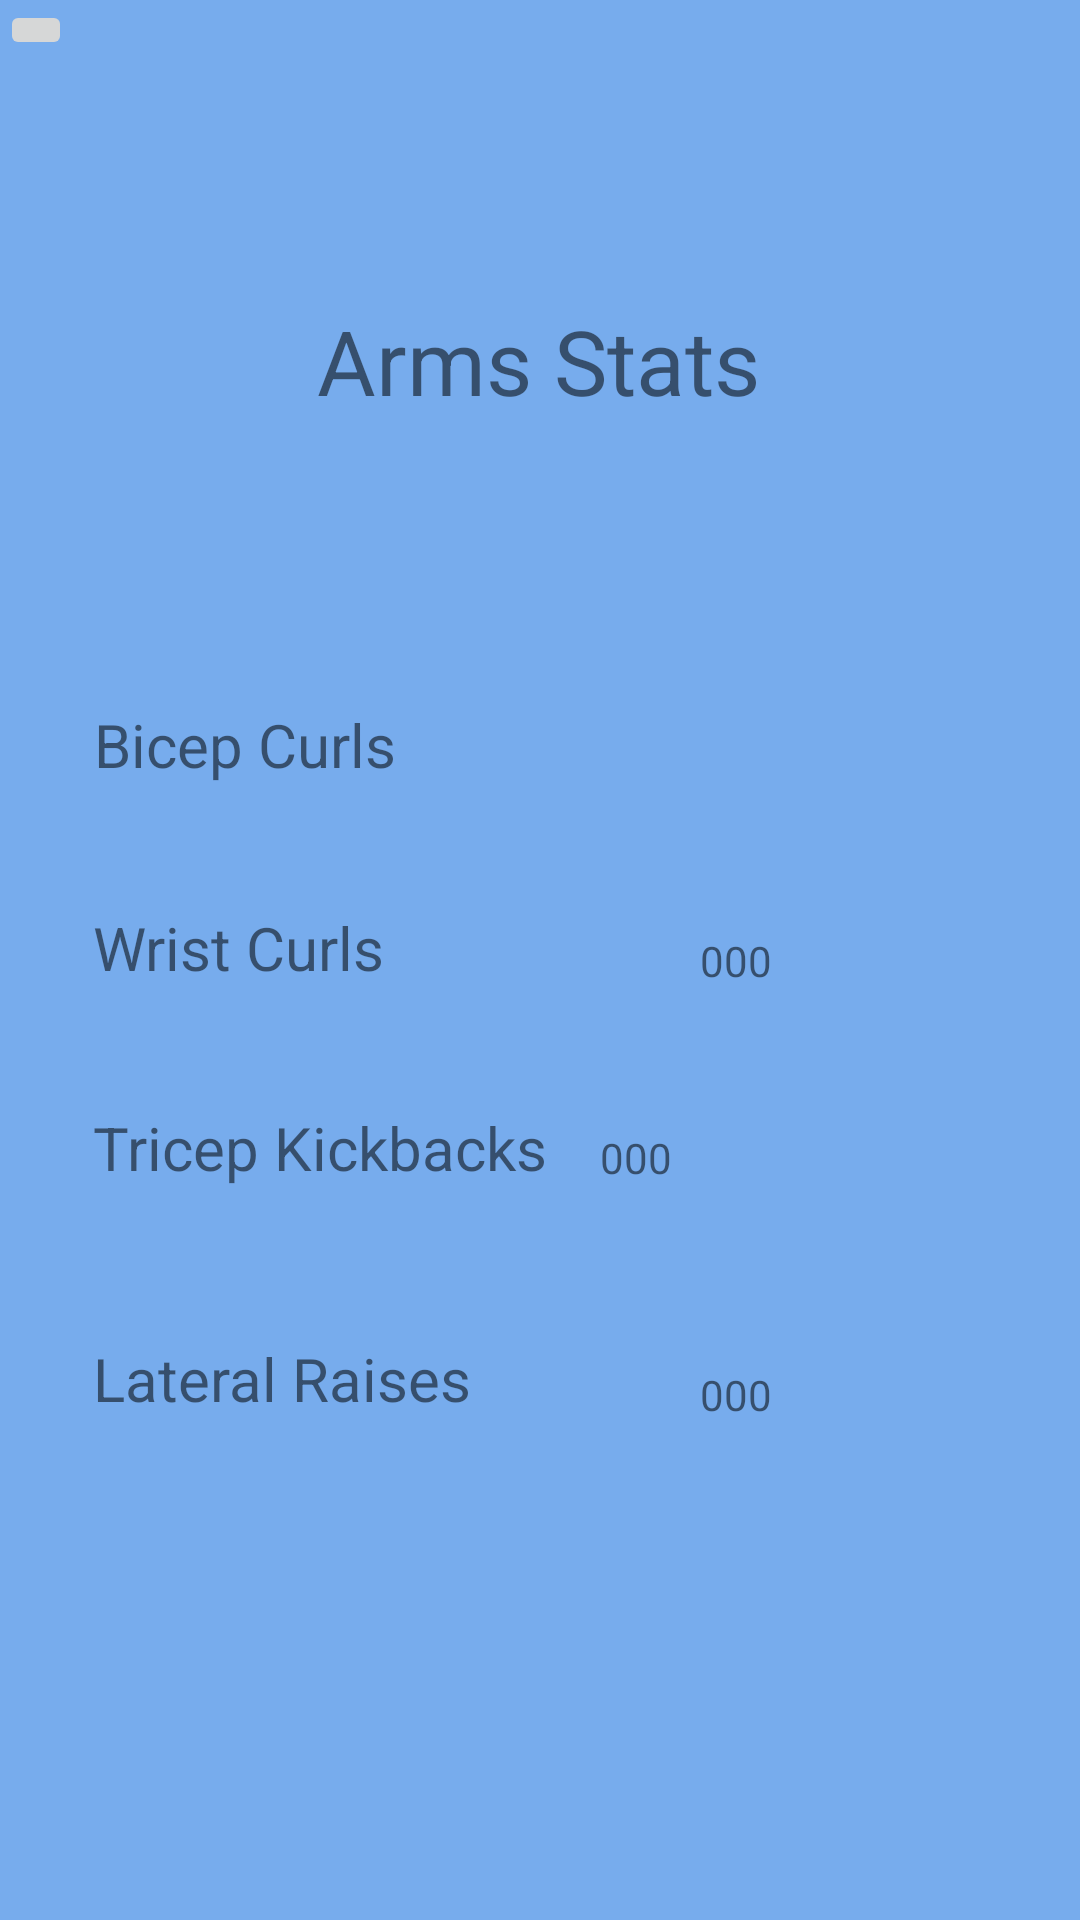

Write the Android layout XML for this screen, with the resource values it uses.
<!-- AndroidManifest.xml: application theme Theme.HealthyAtHome -->
<!-- res/layout/fragment_stats_arms.xml -->
<?xml version="1.0" encoding="utf-8"?>
<androidx.constraintlayout.widget.ConstraintLayout
    xmlns:android="http://schemas.android.com/apk/res/android" android:layout_width="match_parent"
    android:layout_height="match_parent"
    android:background="@color/skyBlue"
    xmlns:app="http://schemas.android.com/apk/res-auto">

    
    <ImageButton
        android:id="@+id/homeButton"
        android:layout_width="wrap_content"
        android:layout_height="wrap_content"
        app:layout_constraintEnd_toEndOf="parent"
        app:layout_constraintHorizontal_bias="0.0"
        app:layout_constraintStart_toStartOf="parent"
        app:layout_constraintTop_toTopOf="parent"
        app:srcCompat="@drawable/ic_home_black_24dp" />

    
    <TextView
        android:id="@+id/armsStatsText"
        android:layout_width="wrap_content"
        android:layout_height="wrap_content"
        android:text="Arms Stats"
        android:textSize="30sp"
        app:layout_constraintBottom_toBottomOf="parent"
        app:layout_constraintEnd_toEndOf="parent"
        app:layout_constraintHorizontal_bias="0.498"
        app:layout_constraintStart_toStartOf="parent"
        app:layout_constraintTop_toTopOf="parent"
        app:layout_constraintVertical_bias="0.167" />

    
    <TextView
        android:id="@+id/bicepCurlText"
        android:layout_width="175dp"
        android:layout_height="34dp"
        android:text="Bicep Curls"
        android:textSize="20sp"
        app:layout_constraintBottom_toBottomOf="parent"
        app:layout_constraintEnd_toEndOf="parent"
        app:layout_constraintHorizontal_bias="0.169"
        app:layout_constraintStart_toStartOf="parent"
        app:layout_constraintTop_toTopOf="parent"
        app:layout_constraintVertical_bias="0.387" />

    
    <TextView
        android:id="@+id/wristCurlText"
        android:layout_width="175dp"
        android:layout_height="34dp"
        android:text="Wrist Curls"
        android:textSize="20sp"
        app:layout_constraintBottom_toBottomOf="parent"
        app:layout_constraintEnd_toEndOf="parent"
        app:layout_constraintHorizontal_bias="0.168"
        app:layout_constraintStart_toStartOf="parent"
        app:layout_constraintTop_toTopOf="parent"
        app:layout_constraintVertical_bias="0.499" />

    
    <TextView
        android:id="@+id/tricepKickbacksText"
        android:layout_width="175dp"
        android:layout_height="34dp"
        android:text="Tricep Kickbacks"
        android:textSize="20sp"
        app:layout_constraintBottom_toBottomOf="parent"
        app:layout_constraintEnd_toEndOf="parent"
        app:layout_constraintHorizontal_bias="0.168"
        app:layout_constraintStart_toStartOf="parent"
        app:layout_constraintTop_toTopOf="parent"
        app:layout_constraintVertical_bias="0.609" />

    
    <TextView
        android:id="@+id/lateralRaiseText"
        android:layout_width="175dp"
        android:layout_height="34dp"
        android:text="Lateral Raises"
        android:textSize="20sp"
        app:layout_constraintBottom_toBottomOf="parent"
        app:layout_constraintEnd_toEndOf="parent"
        app:layout_constraintHorizontal_bias="0.168"
        app:layout_constraintStart_toStartOf="parent"
        app:layout_constraintTop_toTopOf="parent"
        app:layout_constraintVertical_bias="0.736" />

    
    <TextView
        android:id="@+id/bicepCurlNumText"
        android:layout_width="wrap_content"
        android:layout_height="wrap_content"
        android:layout_marginStart="36dp"
        android:layout_marginLeft="36dp"
        android:layout_marginEnd="136dp"
        android:layout_marginRight="136dp"
        android:text="000"
        app:layout_constraintBottom_toBottomOf="parent"
        app:layout_constraintEnd_toEndOf="parent"
        app:layout_constraintStart_toEndOf="@+id/bicepCurlText"
        app:layout_constraintTop_toTopOf="parent"
        app:layout_constraintVertical_bias="0.39" />

    
    <TextView
        android:id="@+id/wristCurlNumText"
        android:layout_width="wrap_content"
        android:layout_height="wrap_content"
        android:text="000"
        app:layout_constraintBottom_toBottomOf="parent"
        app:layout_constraintEnd_toEndOf="parent"
        app:layout_constraintHorizontal_bias="0.209"
        app:layout_constraintStart_toEndOf="@+id/wristCurlText"
        app:layout_constraintTop_toTopOf="parent" />

    
    <TextView
        android:id="@+id/tricepKickNumText"
        android:layout_width="wrap_content"
        android:layout_height="wrap_content"
        android:layout_marginEnd="136dp"
        android:layout_marginRight="136dp"
        android:text="000"
        app:layout_constraintBottom_toBottomOf="parent"
        app:layout_constraintEnd_toEndOf="parent"
        app:layout_constraintHorizontal_bias="1.0"
        app:layout_constraintStart_toEndOf="@+id/tricepKickbacksText"
        app:layout_constraintTop_toTopOf="parent"
        app:layout_constraintVertical_bias="0.606" />

    
    <TextView
        android:id="@+id/lateralRaiseNumText"
        android:layout_width="wrap_content"
        android:layout_height="wrap_content"
        android:text="000"
        app:layout_constraintBottom_toBottomOf="parent"
        app:layout_constraintEnd_toEndOf="parent"
        app:layout_constraintHorizontal_bias="0.209"
        app:layout_constraintStart_toEndOf="@+id/lateralRaiseText"
        app:layout_constraintTop_toTopOf="parent"
        app:layout_constraintVertical_bias="0.733" />

</androidx.constraintlayout.widget.ConstraintLayout>
<!-- resources referenced by this layout -->
<resources>
  <color name="skyBlue">#77aced</color>
  <style name="Theme.HealthyAtHome" parent="Theme.MaterialComponents.DayNight.DarkActionBar">
          
          <item name="colorPrimary">@color/purple_500</item>
          <item name="colorPrimaryVariant">@color/purple_700</item>
          <item name="colorOnPrimary">@color/white</item>
          
          <item name="colorSecondary">@color/teal_200</item>
          <item name="colorSecondaryVariant">@color/teal_700</item>
          <item name="colorOnSecondary">@color/black</item>
          
          <item name="android:statusBarColor" tools:targetApi="l">?attr/colorPrimaryVariant</item>
          
      </style>
  <!-- not gathered from this repository: default colours our renderer supplied (Android Studio template values) -->
  <color name="purple_500">#FF6200EE</color>
  <color name="purple_700">#FF3700B3</color>
  <color name="teal_200">#FF03DAC5</color>
  <color name="teal_700">#FF018786</color>
  <color name="black">#FF000000</color>
  <color name="white">#FFFFFFFF</color>
</resources>
